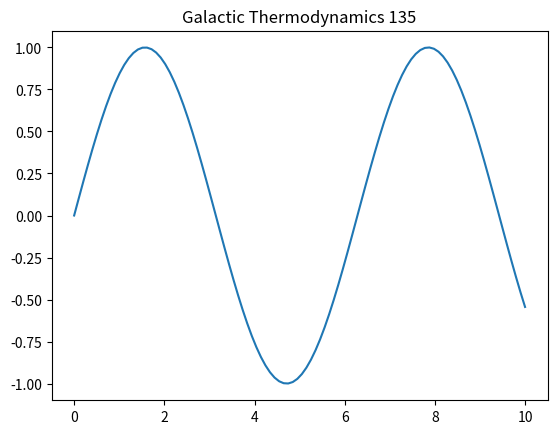

This figure's Python source:
%matplotlib inline
import numpy as np
import matplotlib.pyplot as plt
t = np.linspace(0, 10, 100)
plt.plot(t, np.sin(t))
plt.title('Galactic Thermodynamics 135')
plt.show()
